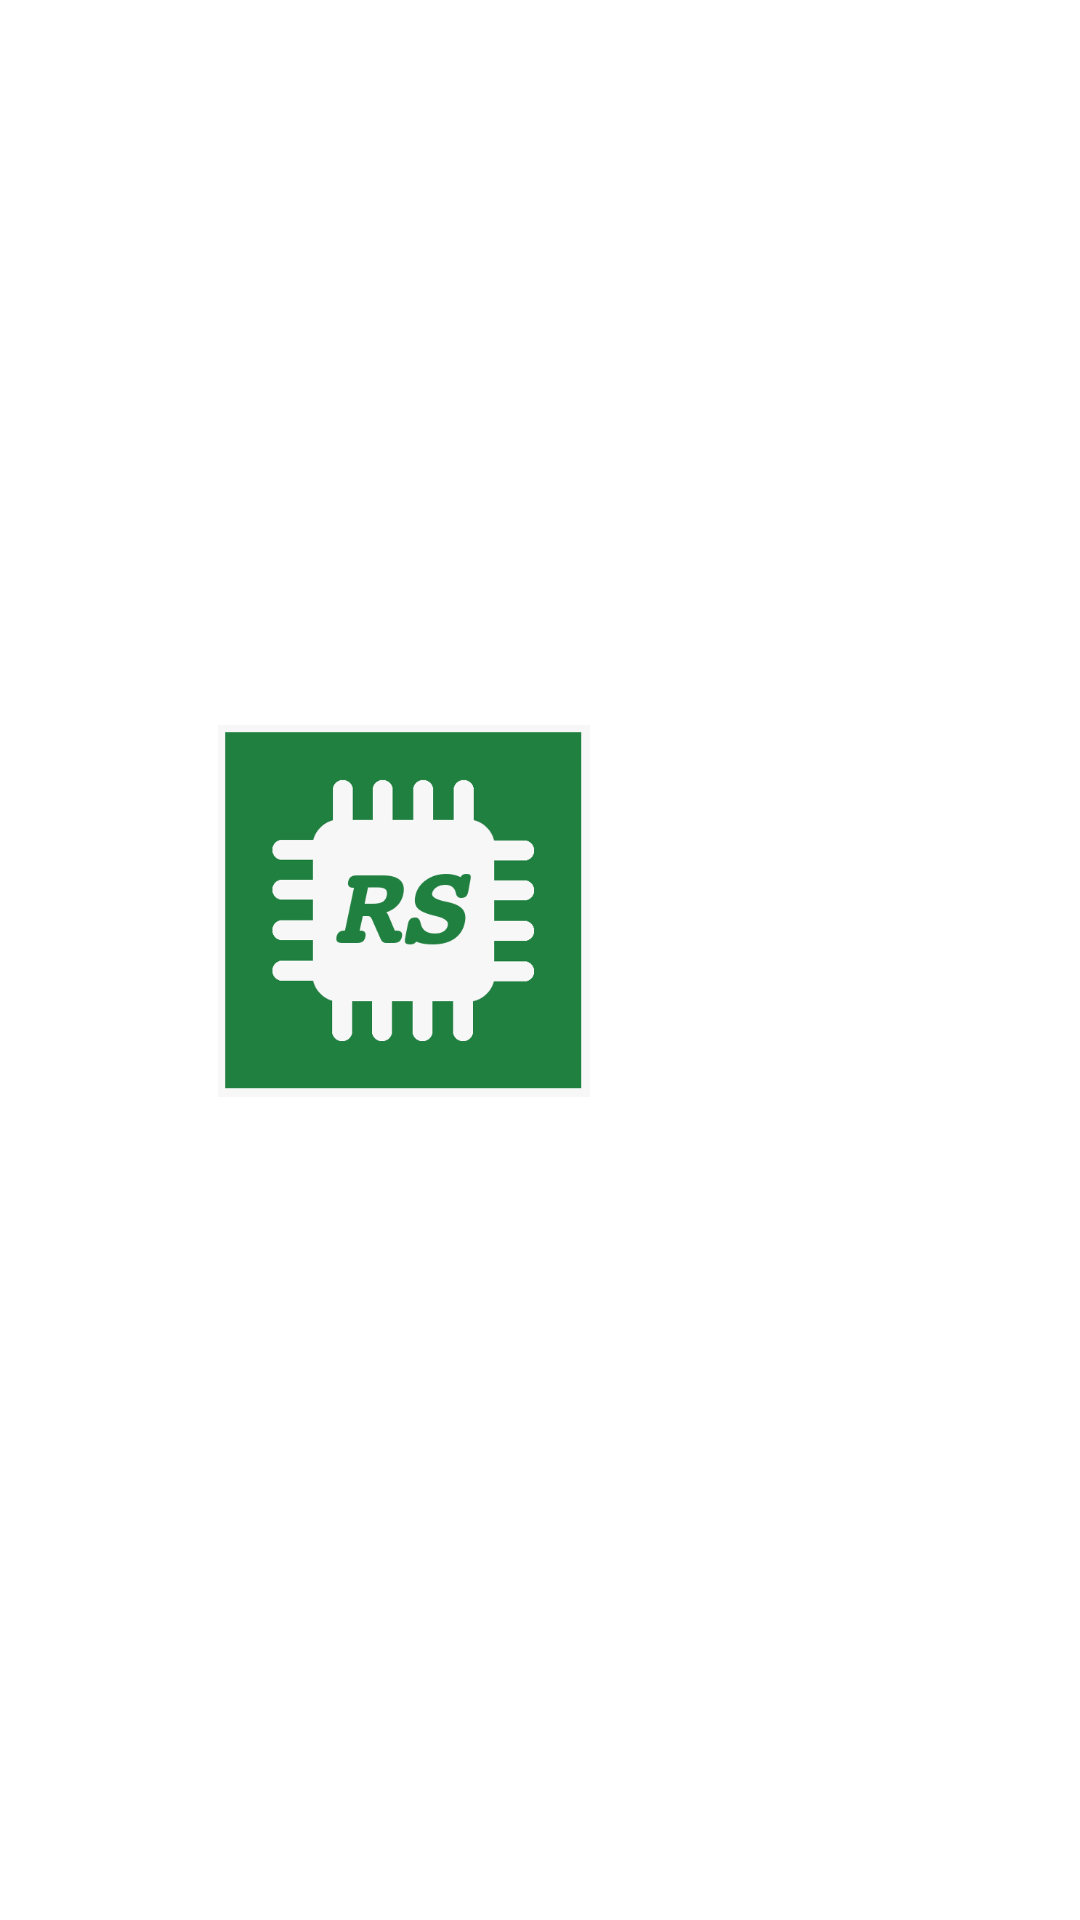

Produce the Android XML layout that renders to this screen, including the resource entries it uses.
<!-- AndroidManifest.xml: application theme AppThemeTranslucent -->
<!-- res/layout/about.xml -->
<?xml version="1.0" encoding="utf-8"?>
<TableLayout xmlns:android="http://schemas.android.com/apk/res/android"
    android:layout_width="fill_parent"
    android:layout_height="fill_parent"
    android:padding="16dip"
    android:gravity="center">
    <TableRow>
        <ImageView
            android:id="@+id/imageView"
            android:src="@drawable/app_icon"
            android:contentDescription="@string/logo"
            android:padding="32dip"
            android:layout_column="1"
            android:layout_weight=".4"
            android:layout_gravity="center"
            android:maxHeight="188dip"
            android:adjustViewBounds="true"
            android:maxWidth="188dip" />
        <TextView
            android:id="@+id/info_text"
            android:layout_column="2"
            android:layout_weight=".6"
            android:padding="8dip" />
    </TableRow>
    <TableRow>
        <TextView
            android:id="@+id/legal_text"
            android:textSize="12sp"
            android:textStyle="italic"
            android:textColor="#cccccc"
            android:layout_span="2"
            android:layout_column="1"
            android:layout_weight="1"
            android:padding="8dip" />
    </TableRow>
</TableLayout>
<!-- resources referenced by this layout -->
<resources>
  <!-- drawable app_icon: png bitmap (drawable, 17501 bytes) -->
  <string name="logo">logo</string>
  <style name="AppThemeTranslucent" parent="AppTheme">
          <item name="android:windowIsTranslucent">true</item>
          <item name="android:windowBackground">@android:color/transparent</item>
      </style>
  <style name="AppTheme" parent="Theme.AppCompat.Light.DarkActionBar" />
</resources>
